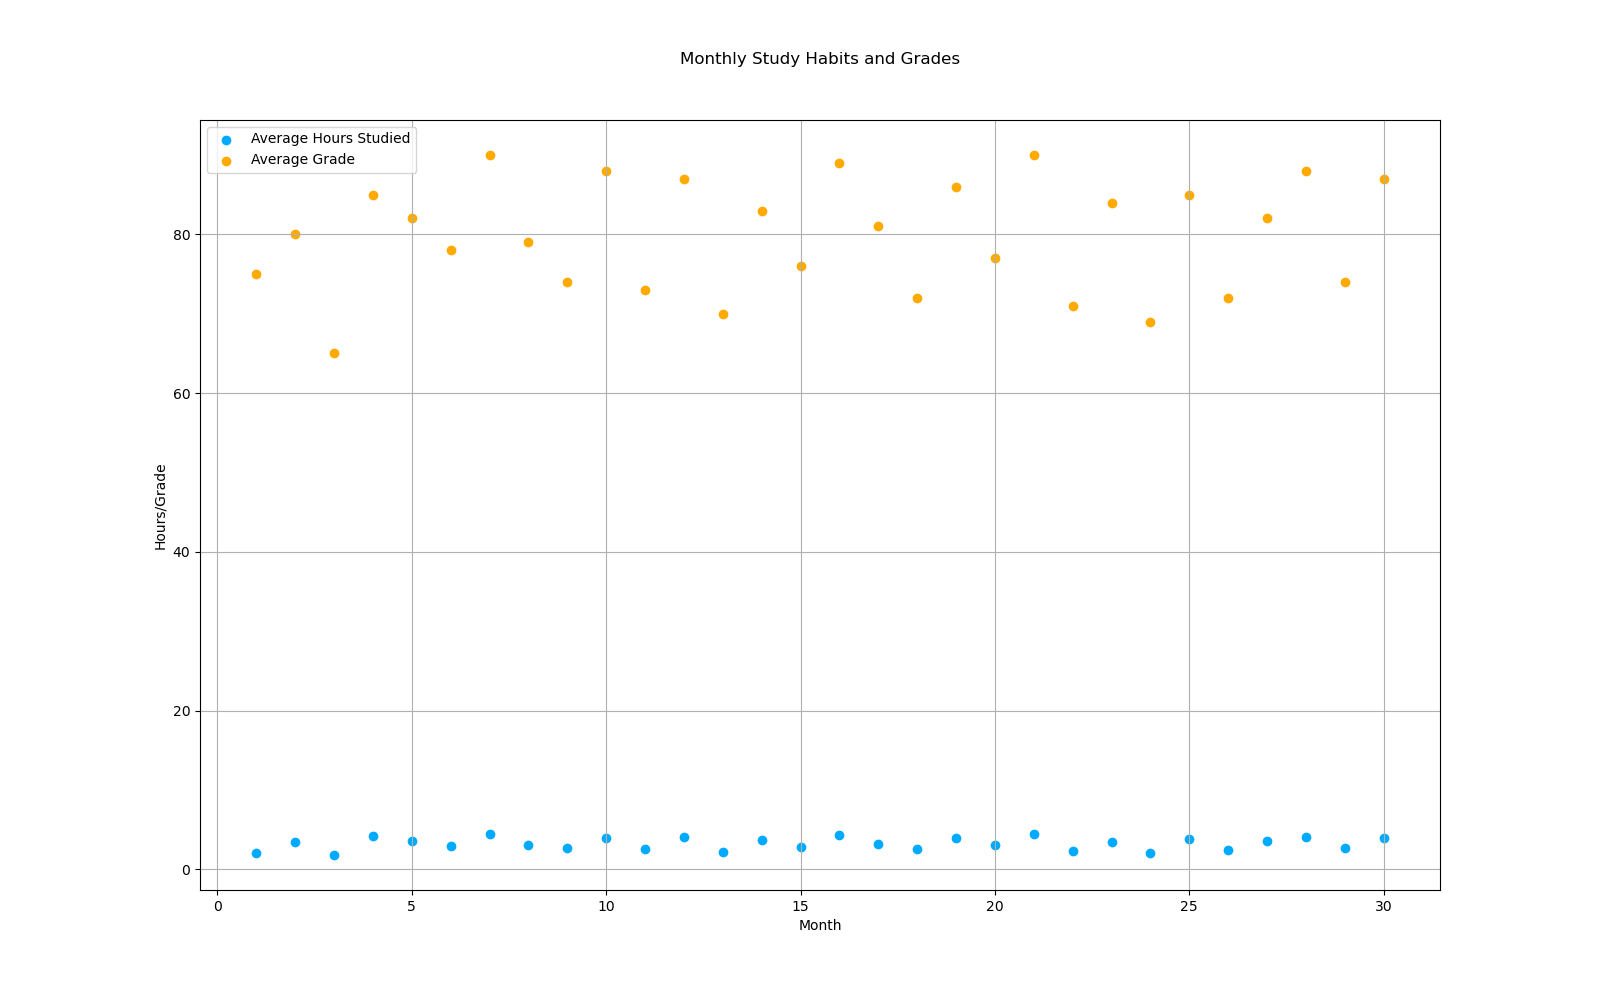

The table this chart was drawn from, first rows:
Month, Average_Hours_Studied, Average_Grade
1, 2.1, 75
2, 3.4, 80
3, 1.8, 65
4, 4.2, 85
5, 3.6, 82
6, 2.9, 78
7, 4.5, 90
8, 3.1, 79
9, 2.7, 74
10, 3.9, 88
11, 2.5, 73
12, 4.1, 87
13, 2.2, 70
14, 3.7, 83
15, 2.8, 76
16, 4.3, 89
17, 3.2, 81
18, 2.6, 72
19, 4.0, 86
20, 3.0, 77
21, 4.4, 90
22, 2.3, 71
23, 3.5, 84
24, 2.0, 69
25, 3.8, 85
26, 2.4, 72
27, 3.6, 82
28, 4.1, 88
29, 2.7, 74
30, 3.9, 87
